Run: headless pygame with SDL's dummy video driver; simulated clock (each Clock.tick advances the game by its frame time, no real sleeping); random seed 0; keys injected as events and as key.get_pressed() state; no mouse input.
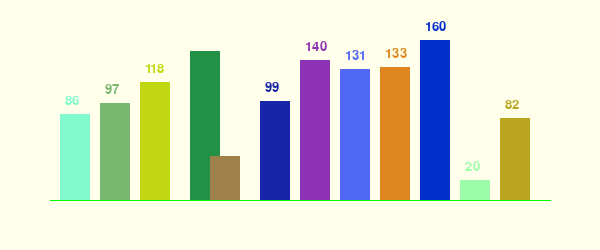
Frame 1 of 4 · flips 1–60 · no input
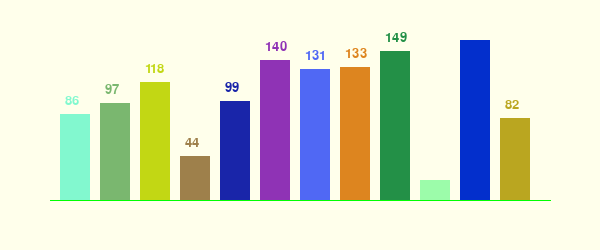
Frame 2 of 4 · flips 61–180 · tapped SPACE, RETURN · held RIGHT (→), D
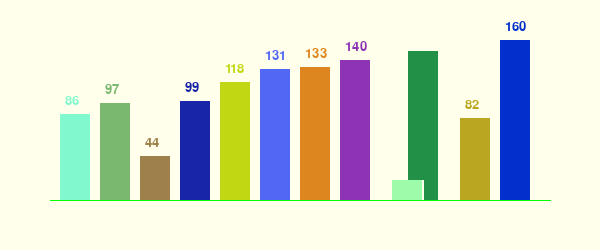
Frame 3 of 4 · flips 181–300 · held DOWN (↓), S
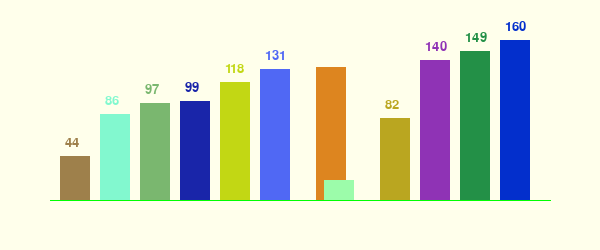
Frame 4 of 4 · flips 301–420 · held LEFT (←), A, UP (↑), W

The pygame program that drew these frames:

import pygame
from random import randint

gap = 10                        #竖条的间隔
width = 30                      #竖条的宽度
screenSize = (600, 250)         #显示屏幕的尺寸
barXPosition = []               #竖条在坐标轴的位置
Bars = []                       #竖条对象列表

#生成颜色
class color(object):
    @staticmethod
    def RandomColor():
        r,g,b = randint(0,225),randint(0,255),randint(0,255)
        return (r,g,b)
    @staticmethod
    def CalculateColor(self,num):
        pass

class bar(object):
    def __init__(self, n,num,screen,width = 30):
        self.n = n
        self.locationX = barXPosition[n]
        self.locationY = screenSize[1]-50-num
        self.num = num
        self.color = color.RandomColor()
        self.width = width
        self.font = pygame.font.Font(None, 20)
        self.screen = screen

    #绘制竖条及其上方的数字
    def BarDraw(self):
        pygame.draw.rect(self.screen, self.color,
                         ((self.locationX,self.locationY), (self.width, self.num)))
        self.txt = self.font.render("{}".format(self.num), True, self.color)
        self.screen.blit(self.txt, (self.locationX+5,self.locationY-20))

    #移动竖条，flag是用于判断移动方向 True向右 False向左
    def move(self,flag):
        pace = 2    #移动的步长
        #消除移动前的竖条
        pygame.draw.rect(self.screen, (255, 255, 235),
                         ((self.locationX, self.locationY), (self.width, self.num)))
        if flag:
            self.locationX += pace
        else:
            self.locationX -= pace
        # 绘制移动后的竖条
        pygame.draw.rect(self.screen, self.color,
                         ((self.locationX , self.locationY), (self.width, self.num)))

    #交换相邻两个竖条
    def ChangeLocation(self,otherBall):
        #清除当前位置图像与文字
        pygame.draw.rect(self.screen, (255, 255, 235),
                         ((self.locationX, self.locationY-20), (self.width, self.num+20)))
        pygame.draw.rect(otherBall.screen, (255, 255, 235),
                         ((otherBall.locationX, otherBall.locationY - 20), (otherBall.width, otherBall.num + 20)))
        #竖条移动的动画
        for n in range(20):
            self.move(True)
            otherBall.move(False)
            pygame.time.delay(40)
            pygame.display.flip()

        #移动后，重新写上竖条对应的数字
        self.screen.blit(self.txt, (self.locationX + 5, self.locationY - 20))
        otherBall.screen.blit(otherBall.txt, (otherBall.locationX + 5, otherBall.locationY - 20))

        #交换竖条对象在列表的位置，同时交换排位数字
        Bars[self.n],Bars[otherBall.n] =  Bars[otherBall.n],Bars[self.n]
        self.n,otherBall.n = otherBall.n,self.n
        pygame.display.flip()
        pygame.time.delay(200)      #此延时控制排序动画的快慢

#冒泡排序
def algorithm(nums):
    for i in range(len(nums) - 1):
        for j in range(len(nums) - 1 - i):
            if nums[j] > nums[j + 1]:
                Bars[j].ChangeLocation(Bars[j + 1])
                nums[j], nums[j + 1] = nums[j + 1], nums[j]

#计算十二个竖条在轴上的位置
def barX(gap,width,barXs):
        for n in range(12):
            barX = 50 + gap + (gap + width) * n
            barXs.append(barX)

def main():
    nums = []
    pygame.init()
    screen = pygame.display.set_mode(screenSize)
    pygame.display.set_caption("算法")                #标题
    screen.fill((255, 255, 235))                     #背景色
    barX(gap,width,barXPosition)                     #计算bar位置并存于barXs
    pygame.draw.aaline(screen,(0,255,0),(50,screenSize[1]-50),
                       (screenSize[0]-50,screenSize[1]-50))  #绘制坐标轴
    pygame.display.flip()
    #生成十二个竖条并绘制
    for n in range(12):
        num = randint(20,160)
        tempBar = bar(n,num,screen)
        tempBar.BarDraw()
        nums.append(num)
        Bars.append(tempBar)
        pygame.time.delay(50)  #此处延时是为了开始时演示动画效果
        pygame.display.flip()

    algorithm(nums)  #排序

    #等待关闭窗口事件
    run = True
    while run:
        for event in pygame.event.get():
            if event.type == pygame.QUIT:
                run = False

if __name__ == "__main__":
    main()
